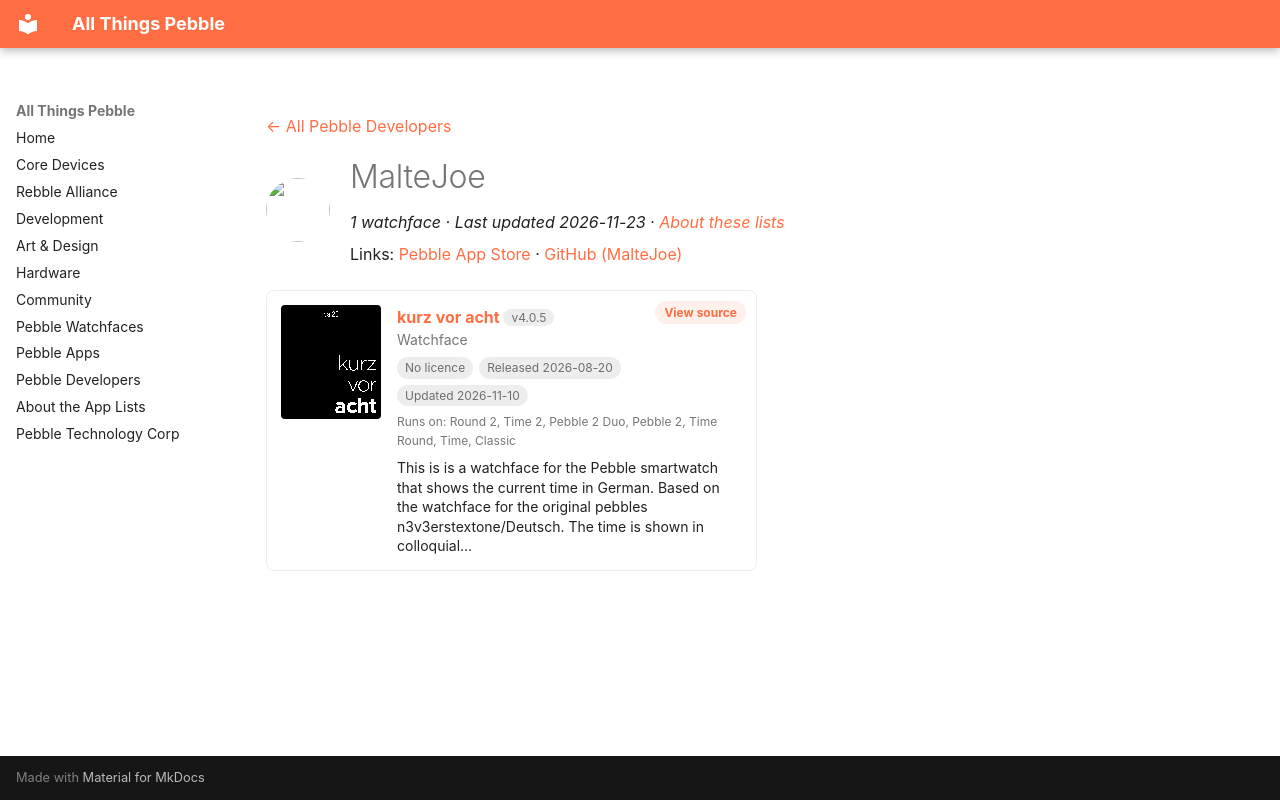

repository: saltedlolly/all-things-pebble · page: developers/maltejoe.html · generator: mkdocs

---
title: "MalteJoe"
hide:
  - toc
---

<!-- Generated by scripts/update_app_directory.py: do not edit by hand -->
[← All Pebble Developers](../developers.md)

<div class="dev-header" markdown>
<img class="dev-avatar" src="https://github.com/MalteJoe.png?size=128" alt="" width="64" height="64" loading="lazy" onerror="this.remove()">
<div class="dev-intro" markdown>

# MalteJoe

*1 watchface · Last updated 2026-11-23 · [About these lists](../about-app-lists.md)*

Links: [Pebble App Store](https://apps.repebble.com/apps/dev/maltejoe_d48f29c9da8eaa6ce25e2f89) · [GitHub (MalteJoe)](https://github.com/MalteJoe)

</div>
</div>

<div class="app-grid dev-apps" data-search-exclude>
<div class="app-card" data-type="watchface" data-title="kurz vor acht" data-released="2026-08-20" data-updated="2026-11-10">
<a class="app-shot" href="https://apps.repebble.com/4151feede8864a94905355d0" data-search-exclude><img src="../images/apps/4151feede8864a94905355d0.png" alt="kurz vor acht" loading="lazy"></a>
<div class="app-info">
<h2 class="app-name" id="app-4151feede8864a94905355d0"><a href="https://apps.repebble.com/4151feede8864a94905355d0">kurz vor acht</a> <span class="app-version" title="Latest version" data-search-exclude>v4.0.5</span></h2>
<a class="app-source" href="https://github.com/MalteJoe/kurz-vor-acht" title="Source code" data-search-exclude>View source</a>
<div class="app-dev">Watchface</div>
<div class="app-tags" data-search-exclude><span class="app-licence app-licence--none" title="Licence">No licence</span> <span title="First published in the app store">Released 2026-08-20</span> <span title="Latest release in the app store">Updated 2026-11-10</span></div>
<div class="app-watches" title="Supported watches" data-search-exclude>Runs on: Round 2, Time 2, Pebble 2 Duo, Pebble 2, Time Round, Time, Classic</div>
<p class="app-desc">This is is a watchface for the Pebble smartwatch that shows the current time in German. Based on the watchface for the original pebbles n3v3erstextone/Deutsch. The time is shown in colloquial…</p>
</div>
</div>
</div>
